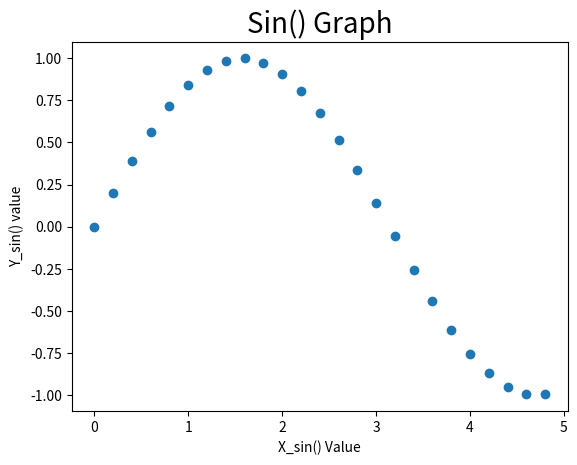
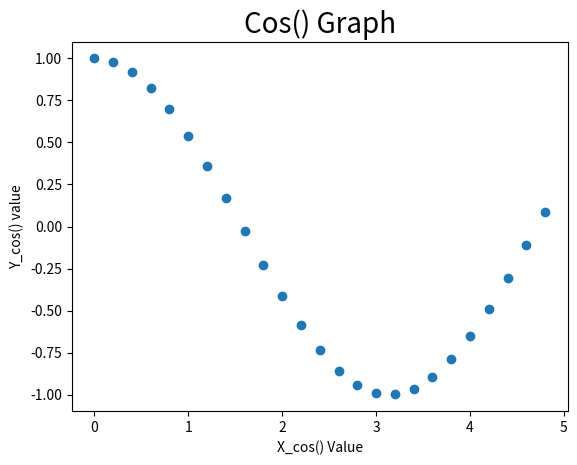

Reproduce these figures in Python, in order. (Note: this script raises an exception after producing the figures.)
# Install NumPy :
# pip install numpy

# Import Numpy Library :
# 1. import numpy 
# 2. import numpy as np 

import numpy as np



a = np.array([1,2,3]) #single list
print(a) 
a

array_1d = np.array([1,2,3,4,5])
array_1d

#use ndim to get the dimention of array
array_1d.ndim 

# type() function : to find the type of array 
print(type(array_1d))

# .dtype : to find the data type of array
array_1d.dtype

# .shape : to see the shape 
array_1d.shape   

# .size : to find how much elements in array

array_1d.size

a = np.array([[1,2,3],[1,2,3],[1,2,3]])
a

a.shape,a.ndim

#create 2D array
array_2d = np.array([
 [10,20,30,40],[11,22,33,77],[44,55,66,88]
])
print(array_2d)

array_2d.ndim

array_2d.shape  # (row,column)

array_2d.size

a = np.array([ [[1,2,3],[1,2,3],[1,2,3]],
 [[1,2,3],[1,2,3],[1,2,3]],
 [[1,2,3],[1,2,3],[1,2,3]],
 [[1,2,3],[1,2,3],[1,2,3]]
 ])
a

print(type(a))


a.shape   # (number of matrix ,row,column)

a.size

a.ndim

array_3d = np.array([
 [
 [10,20,30,40],
 [11,22,33,77],
 [44,55,66,88],
 ],
 [
 [10,20,30,40],
 [11,22,33,77],
 [44,55,66,88],
 ],
 [
 [10,20,30,40],
 [11,22,33,77],
 [44,55,66,88],
 ]
 
 
])
print(array_3d)

array_3d.ndim

array_3d.shape 

array_3d.size

a = np.array([
    [
    [1,2,3,4],
    [10,20,30,40]
],
    [
        [5,6,7,8],
        [50,60,70,80]
    ]
]       )

print(a)

a.size

print(a.ndim)

a.shape



ones_array = np.ones(5)  
print(ones_array)

ones_array.shape    # output 5 is number of column

ones_array.ndim

ones_array.dtype

#2D ones matrix
ones_2dmx = np.ones((3,4), dtype='int')
print(ones_2dmx)

ones_3dmx = np.ones((4,3,4), dtype='bool')
print(ones_3dmx)

ones_3dmx = np.ones((4,3,4), dtype='str')
print(ones_3dmx)



ones_3dmx.shape

ones_3dmx.ndim

zeros_mx = np.zeros((3,3,4), dtype='str')
print(zeros_mx)

zeros_mx = np.zeros((4,4))
print(zeros_mx)

zeros_mx = np.zeros((4,4), dtype='int')
print(zeros_mx)

zeros_mx = np.zeros((4,4), dtype=bool)
print(zeros_mx)



#synatx : arange(start, stop, step,  dtype=None)
#         reshape(number of metrix, row , column )

Range = np.arange(5)  #np.arange(range of elements) . 
print(Range)
Range.ndim

Range = np.arange(2,21,2).reshape(2,5) 
print(Range)
Range.ndim

Range.shape

Range = np.arange(20).reshape(2,5,2)
print(Range)
Range.ndim

# Syntax : np.linspace(start,stop,num=50(numbers of elements),endpoint=True,
# retstep=False,dtype=None,axis=0)
 
Linesp = np.linspace(1,13,30 ,retstep=True, endpoint=False)    #retstep for Difference between 2 points 
print(Linesp)

Linesp = np.linspace(1,10,5,retstep=True)
print(Linesp)

Linesp = np.linspace(1,10,10 ,retstep=False, endpoint=True)   #retstep for Difference between 2 points 
print(Linesp)

Linesp = np.linspace(1,15,10, endpoint=False ,retstep=True)  #endpoint true to get last given point 
print(Linesp)


Linesp = np.linspace(1,10,20, endpoint=False, retstep=True)
print(Linesp)

Linesp = np.linspace(1,50,25, endpoint=True, retstep=True)
print(Linesp)

# np.reshape(a, newshape,)
array_1d = np.array([1,2,3,4,5,6,7,8])
print(array_1d)
array_1d.ndim

Reshape2d = array_1d.reshape(2,4)
print(Reshape2d)
Reshape2d.ndim

Reshape3d = array_1d.reshape(1,8,1) #for layer 1
print(Reshape3d)
Reshape3d.ndim

Reshape3d = array_1d.reshape(2,1,4) #for layer 2
print(Reshape3d)
Reshape3d.ndim

#use arange function with reshape or viceversa
Reshape1 = np.arange(1,10).reshape(3,3)
print(Reshape1)
Reshape1.ndim

Reshape1 = np.arange(1,10).reshape(1,3,3)
print(Reshape1)
Reshape1.ndim

Reshape1 = np.arange(1,28).reshape(3,3,3)
print(Reshape1)
print(Reshape1.ndim)
print(Reshape1.size)

Reshape1 = np.arange(1,30).reshape(29,1,1)
print(Reshape1)
print(Reshape1.ndim)

# 1d = (49)
# 2d = (1,49),(49,1),(7,7)
# 3d = (1,7,7),(7,1,7),(7,7,1),(1,1,49),(49,1,1),(1,49,1)
Reshape1 = np.arange(1,50).reshape(1,7,7)
print(Reshape1)
print(Reshape1.ndim)





Reshape1

Reshape1.ravel()

#convert multidimesnioanl array in one dimesnioanl
Reshape1 = Reshape1.ravel()

Reshape1.ndim

Reshape1 = np.arange(1,50).reshape(1,7,7)
print(Reshape1)
print(Reshape1.ndim)

Reshape1.flatten()

Reshape1.flatten(order='f')

Reshape1.flatten(order='K')

array = np.array([[1, 2], [3, 4]], order='F')  # Fortran order
print(array.flatten(order='k'))  # Output: [1, 3, 2, 4]


Reshape1

# convert rows into column or viceversa
Reshape1.transpose()

Reshape1.T

print(Reshape1)

x = np.array([[1,2,3],[4,5,6],[7,8,9]])
x

x.T

matrix3d1 = np.arange(1,11).reshape(2,1,5)
matrix3d1.T.shape

import numpy as np

array1 = np.arange(1,13).reshape(4,3)
array2 = np.arange(1,13).reshape(4,3)

print(array1)   

print(array2)

#addition
array1+array2+array1+array2

array1 * array2  * array1

np.add(array1, array2)

np.subtract(array2, array1)

np.multiply(array1, array2)



ar1 = np.arange(1,10).reshape(3,3)
ar2 = np.arange(1,10).reshape(3,3)
print(ar1)
print(ar2)

print(ar1)
print(ar2)

ar1.dot(ar2)   # 1x1 + 2x4 + 3x7 = 1+8+21 = 30

# max()

ar1

ar1.max()

# argmax() : find the index number  of the maximum value

ar1.argmax()

# Create Array for check argmax :


aa = np.random.randint(1,120,20).reshape(5,4)
aa

aa.max(), aa.argmax()   # (max value , index of max value)

aa.min(), aa.argmin()

#find maximum value in columns and rows using axis parameter
# 0 Represent columns and 1 represent Rows
ar1

ar1.max(axis=0) #max in row

ar1.min(axis=1) # min in column

ar1.max(axis=1)

ar1.mean(axis=0)

ar1.mean(axis=1)



ar1

ar1.sum()

ar1

a = np.sum(ar1, axis=0) #addition of row
a
# [(1+4+7),(2+5+8),(3+6+9)]

a = np.sum(ar1, axis=1) #addition of column
a
# [(1+2+3),(4+5+6),(7+8+9)]

# mean()

ar1

ar1.mean()
# (1+2+3+4+5+6+7+8+9) = 45 / 9(number of element)

# sqrt() & square()

ar1

y = np.square(ar1)
y

np.sqrt(y)

np.sqrt(ar1)





ar1

np.std(ar1)

ar1

np.exp(ar1)

np.exp(50)

# check exp for any matrix 

ar1

np.log(ar1)

np.log10(ar1)

import numpy as np 

mx = np.arange(1,26).reshape(5,5)
mx

#print 1 element -1D
print(mx[0,0])
print(mx[2,0])
print(mx[3,2])
print(mx[2,3])
print(mx[1,4])


mx

#single rows - 2D    # row , Column
# mx[0:1,0:8]
mx[0,3:]    

mx

#single columns
mx[0:,0:2]  

#find random number
mx

mx[2:4,2:4]  

mx

#use step parameters
print(mx[1:4:2, 1:4:2])   # 7,9,17,19
print(mx[0::3,0::3])      # 1,4,16,19
print(mx[0::2,0::2])      # 

mx

print(mx[::-1,::-1])  

print(mx[::-1,::])  

mx

print(mx[1:4,1:4])

print(mx[:-1,:-1])

print(mx[:-1:2,:-1:2])

#size of the item
mx.itemsize
# returns the size (in bytes) of each element of a NumPy array.



mx.dtype

a1 = np.arange(1,10).reshape(3,3)
a2 = np.arange(10,19).reshape(3,3)

a1

a2

np.add(a1,a2)

np.remainder(a1,a2)


#use concatenate
a3 = np.concatenate((a1,a2))    # by default concatenate in row 
a3



np.concatenate((a1,a2), axis=1)    # axis 1 for column 

np.concatenate((a1,a2)).T

#vertical concate
np.vstack((a1,a2))

#horizantal concate
np.hstack((a1,a2))

#Split
split_array = np.arange(1,25).reshape(6,4)
split_array

np.split(split_array,2)  

split_array

#split by columns
np.split(split_array,2 , axis=1)

split_array1 = np.arange(1,19).reshape(3,6)
split_array1

#Row :    3
np.split(split_array1,3)     

#Column : 2,3,6
np.split(split_array1,2,axis=1)     

import numpy as np

import matplotlib.pyplot as plt

np.sin(180) #in degree

np.sin(0)

np.cos(0)

np.tan(0)    

np.pi

np.e

np.exp(9)

180*np.pi/180

np.sin(180 *np.pi/180) #radian  180*3.14/180

np.sin(3.141592653589793)

np.sin(np.e)

np.sin(30)

np.tan(360)

np.tan(180)

np.sin(180)

np.cos(180)

-0.8011526357338304/-0.5984600690578581

np.sin(0.2)

#visulizations
x_sin = np.arange(0,5,0.20)
x_sin

y_sin = np.sin(x_sin)
y_sin

plt.scatter(x_sin,y_sin);
plt.xlabel("X_sin() Value")
plt.ylabel("Y_sin() value")
plt.title("Sin() Graph", fontsize=20)
plt.show()

x_cos = np.arange(0,5,0.20)
x_cos

y_cos = np.cos(x_cos)
y_cos

plt.scatter(x_cos,y_cos);
plt.xlabel("X_cos() Value")
plt.ylabel("Y_cos() value")
plt.title("Cos() Graph", fontsize=20)
plt.show()

# import random
import numpy as np

np.random.random(10)

#in array
np.random.random((3,3,3))



# randint

#in int
np.random.randint(10)

np.random.randint((10,20,2,50))


np.random.randint(0,50,20)

#in shape
np.random.randint(0,11,(5,4))

#in 3D shape 
np.random.randint(1,3,(2,5,4))

# seed

#in 3D shape..using seed function for does not change values of matrix 
np.random.seed(1)
np.random.randint(1,10,(5,4))

np.random.seed(9)
np.random.randint(1,10,(5,4))

#in 3D shape..using seed function for does not change values of matrix 
np.random.seed(10)
np.random.randint(1,3,(5,4))

# rand()
# it's return value beetween 0 to 1.
np.random.rand(10)

np.random.rand(3,3)

np.random.rand(4,10,5)

# return a samples from the standard normal distribution.
np.random.randn(5,5)   

np.random.randn(2,4)



str1 = "I am a python developer "
str2 = " I learn new Technology"

# char.add()

np.char.add(str1,str2)

np.char.multiply(str1,5)

# char.lower()


np.char.lower(str1)

np.char.upper(str1)

# char.center()
np.char.center(str1, 50)

np.char.center(str1, 40, fillchar="@")


# char.split()

np.char.split(str1,'a')

print(np.char.splitlines("hello \n world"))  


str1 = "I am a \n python developer "
np.char.splitlines(str1)   


# char.join()


st1 = 'DMY'
st2='dmy'
st3 = 'DmY'
np.char.join([":","/","-"], [st1,st2,st3])

#  char.replace()

str1 = "I am a python developer "
str1

string1 = np.char.replace(str1, "a", "A")
string1

# char.equal()

st1=st2=st3='DMY'
st4 = 'hello'

print(np.char.equal(st1,st4))
print(np.char.equal(st1,st3))

# char.count()

print(np.char.count(str1, "a"))

# char.find()

np.char.find(string1, "A")  

np.char.index(str1,'o')

m1 = np.arange(3).reshape((3,1))
m1

m2 = np.arange(3)
m2

m1.shape,m2.shape,m1.size,m2.size

m1+m2

a = np.array([0,1,2])
b = np.array([5,6,7])

a+b

b[2]+6

c = np.ones((3,3))
c

a

a.ndim, c.ndim

a.shape, c.shape

a+c

#columns shape not same
d= np.ones((3,2))
print(d)
print('')
print(d.T)

a

a.shape,d.shape

a+d

print(a)
print('')
print(d)
print('')
print(d.T)

a.shape,d.T.shape

a+d.T

#columns shape same 
d= np.ones((2,3))
d

#Broadcasting with 2d

c

d

c+d

c+d.T

c.ndim, d.ndim

c.shape, d.shape

c

#transpose in 3,2
d.T

c.shape,d.T.shape

c+(d.T)

c*d

#shape same
e = np.ones((3,3))
e

c

c+e

#Broadcasting in 3D : 1d + 3d
d3 = np.arange(1,9).reshape(2,2,2)
d3

d1= np.array([10,20])
d1

d3.shape,d1.shape

d3+d1

# 2d + 3d
d2 = np.arange(1,5).reshape(2,2)
d2

print(d2.shape,d3.shape)
print(d2.ndim,d3.ndim)

d3

d3+d2

#shape not same
d2 = np.arange(1,5).reshape(4,1)
d2

d3

d2.shape,d3.shape,d2.ndim,d3.ndim

d2+d3















x = np.arange(9).reshape((3,3))
x

np.diag(x)

np.diag(x, k=1)

np.diag(x, k=-1)

np.diag([1,2,3,4,5])
